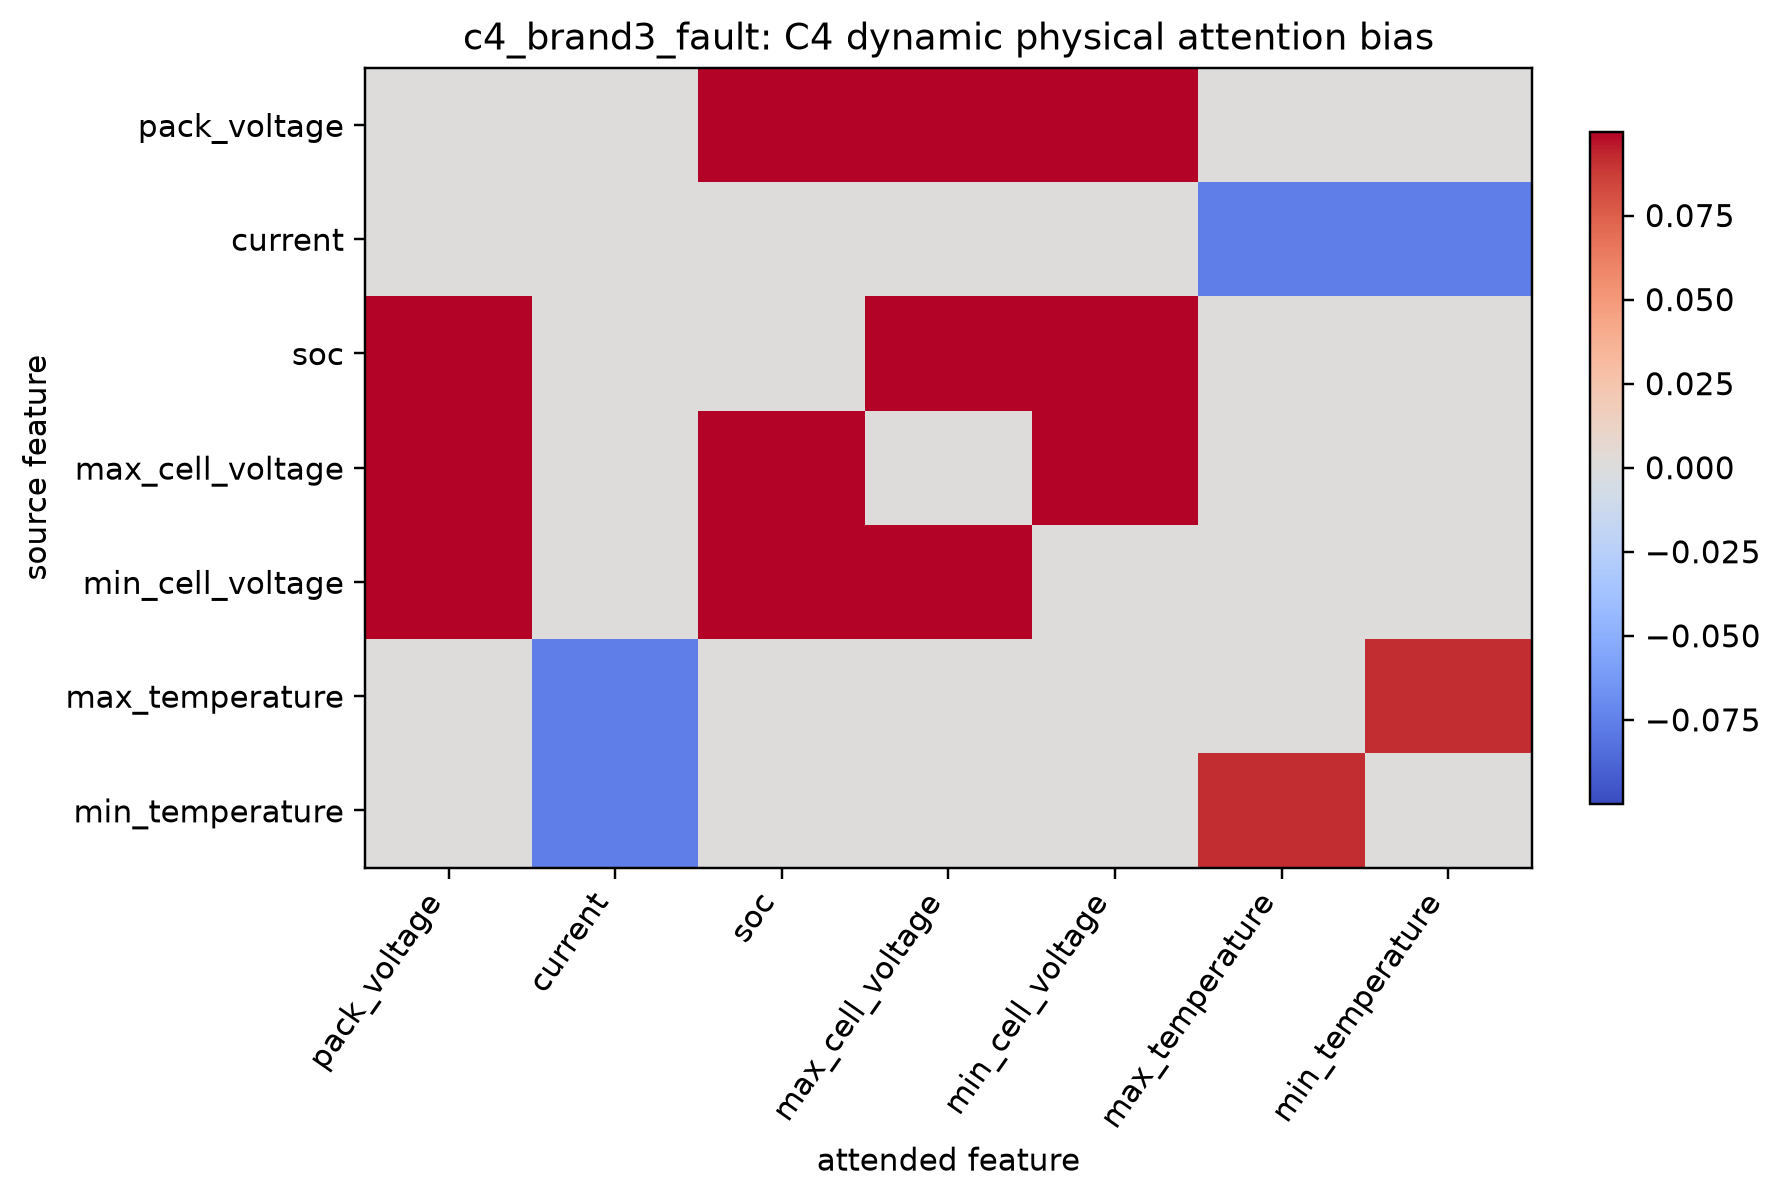

Values plotted in this chart, from the file beside it:
row, pack_voltage, current, soc, max_cell_voltage, min_cell_voltage, max_temperature, min_temperature
pack_voltage, 0.0, 0.0, 0.09989, 0.09944, 0.09944, 0.0, 0.0
current, 0.0, 0.0, 0.0, 0.0, 0.0, -0.07587, -0.07587
soc, 0.09989, 0.0, 0.0, 0.09989, 0.09989, 0.0, 0.0
max_cell_voltage, 0.09944, 0.0, 0.09989, 0.0, 0.09944, 0.0, 0.0
min_cell_voltage, 0.09944, 0.0, 0.09989, 0.09944, 0.0, 0.0, 0.0
max_temperature, 0.0, -0.07587, 0.0, 0.0, 0.0, 0.0, 0.09158
min_temperature, 0.0, -0.07587, 0.0, 0.0, 0.0, 0.09158, 0.0
